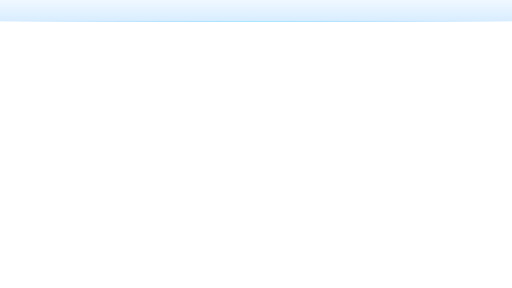
t = 0.00 s
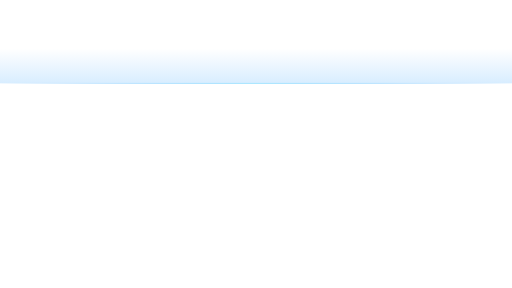
t = 0.50 s
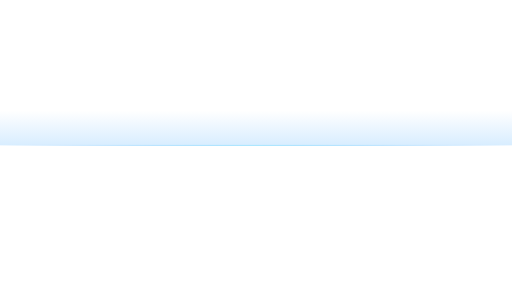
t = 1.00 s
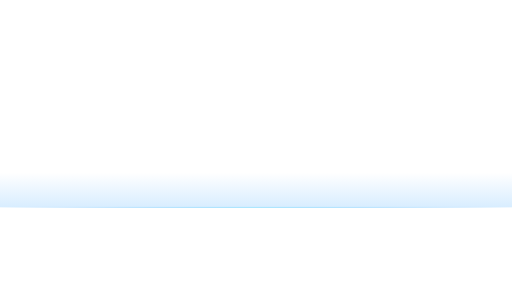
t = 1.50 s

The animated SVG that drew these frames (rendered in a browser with its animation timeline set to each time). Animation: 1 SMIL element (animateTransform=1); one cycle of 2.00 s, repeats indefinitely.

<svg xmlns="http://www.w3.org/2000/svg" width="960" height="540" viewBox="0 0 960 540" role="img"><title>FOCUS original interface asset</title><defs>
    <linearGradient id="fade"><stop stop-color="#319fff" stop-opacity="0"/><stop offset=".5" stop-color="#89deff" stop-opacity=".9"/><stop offset="1" stop-color="#319fff" stop-opacity="0"/></linearGradient>
    <linearGradient id="down" x2="0" y2="1"><stop stop-color="#319fff" stop-opacity="0"/><stop offset="1" stop-color="#319fff" stop-opacity=".19"/></linearGradient>
    <radialGradient id="veil"><stop offset=".26" stop-color="#1886ff" stop-opacity="0"/><stop offset="1" stop-color="#0865c1" stop-opacity=".26"/></radialGradient>
    <pattern id="hatch" width="8" height="8" patternUnits="userSpaceOnUse"><path d="M0 8 8 0" stroke="#89deff" stroke-width="1" opacity=".13"/></pattern>
    </defs><g><rect x="0" y="-25" width="960" height="65" stroke="none" fill="url(#down)" stroke-width="0" opacity="1"/><rect x="0" y="39.25" width="960" height="1.5" fill="url(#fade)" opacity="1"/><animateTransform attributeName="transform" type="translate" values="0 0;0 465" dur="2s" repeatCount="indefinite"/></g></svg>
